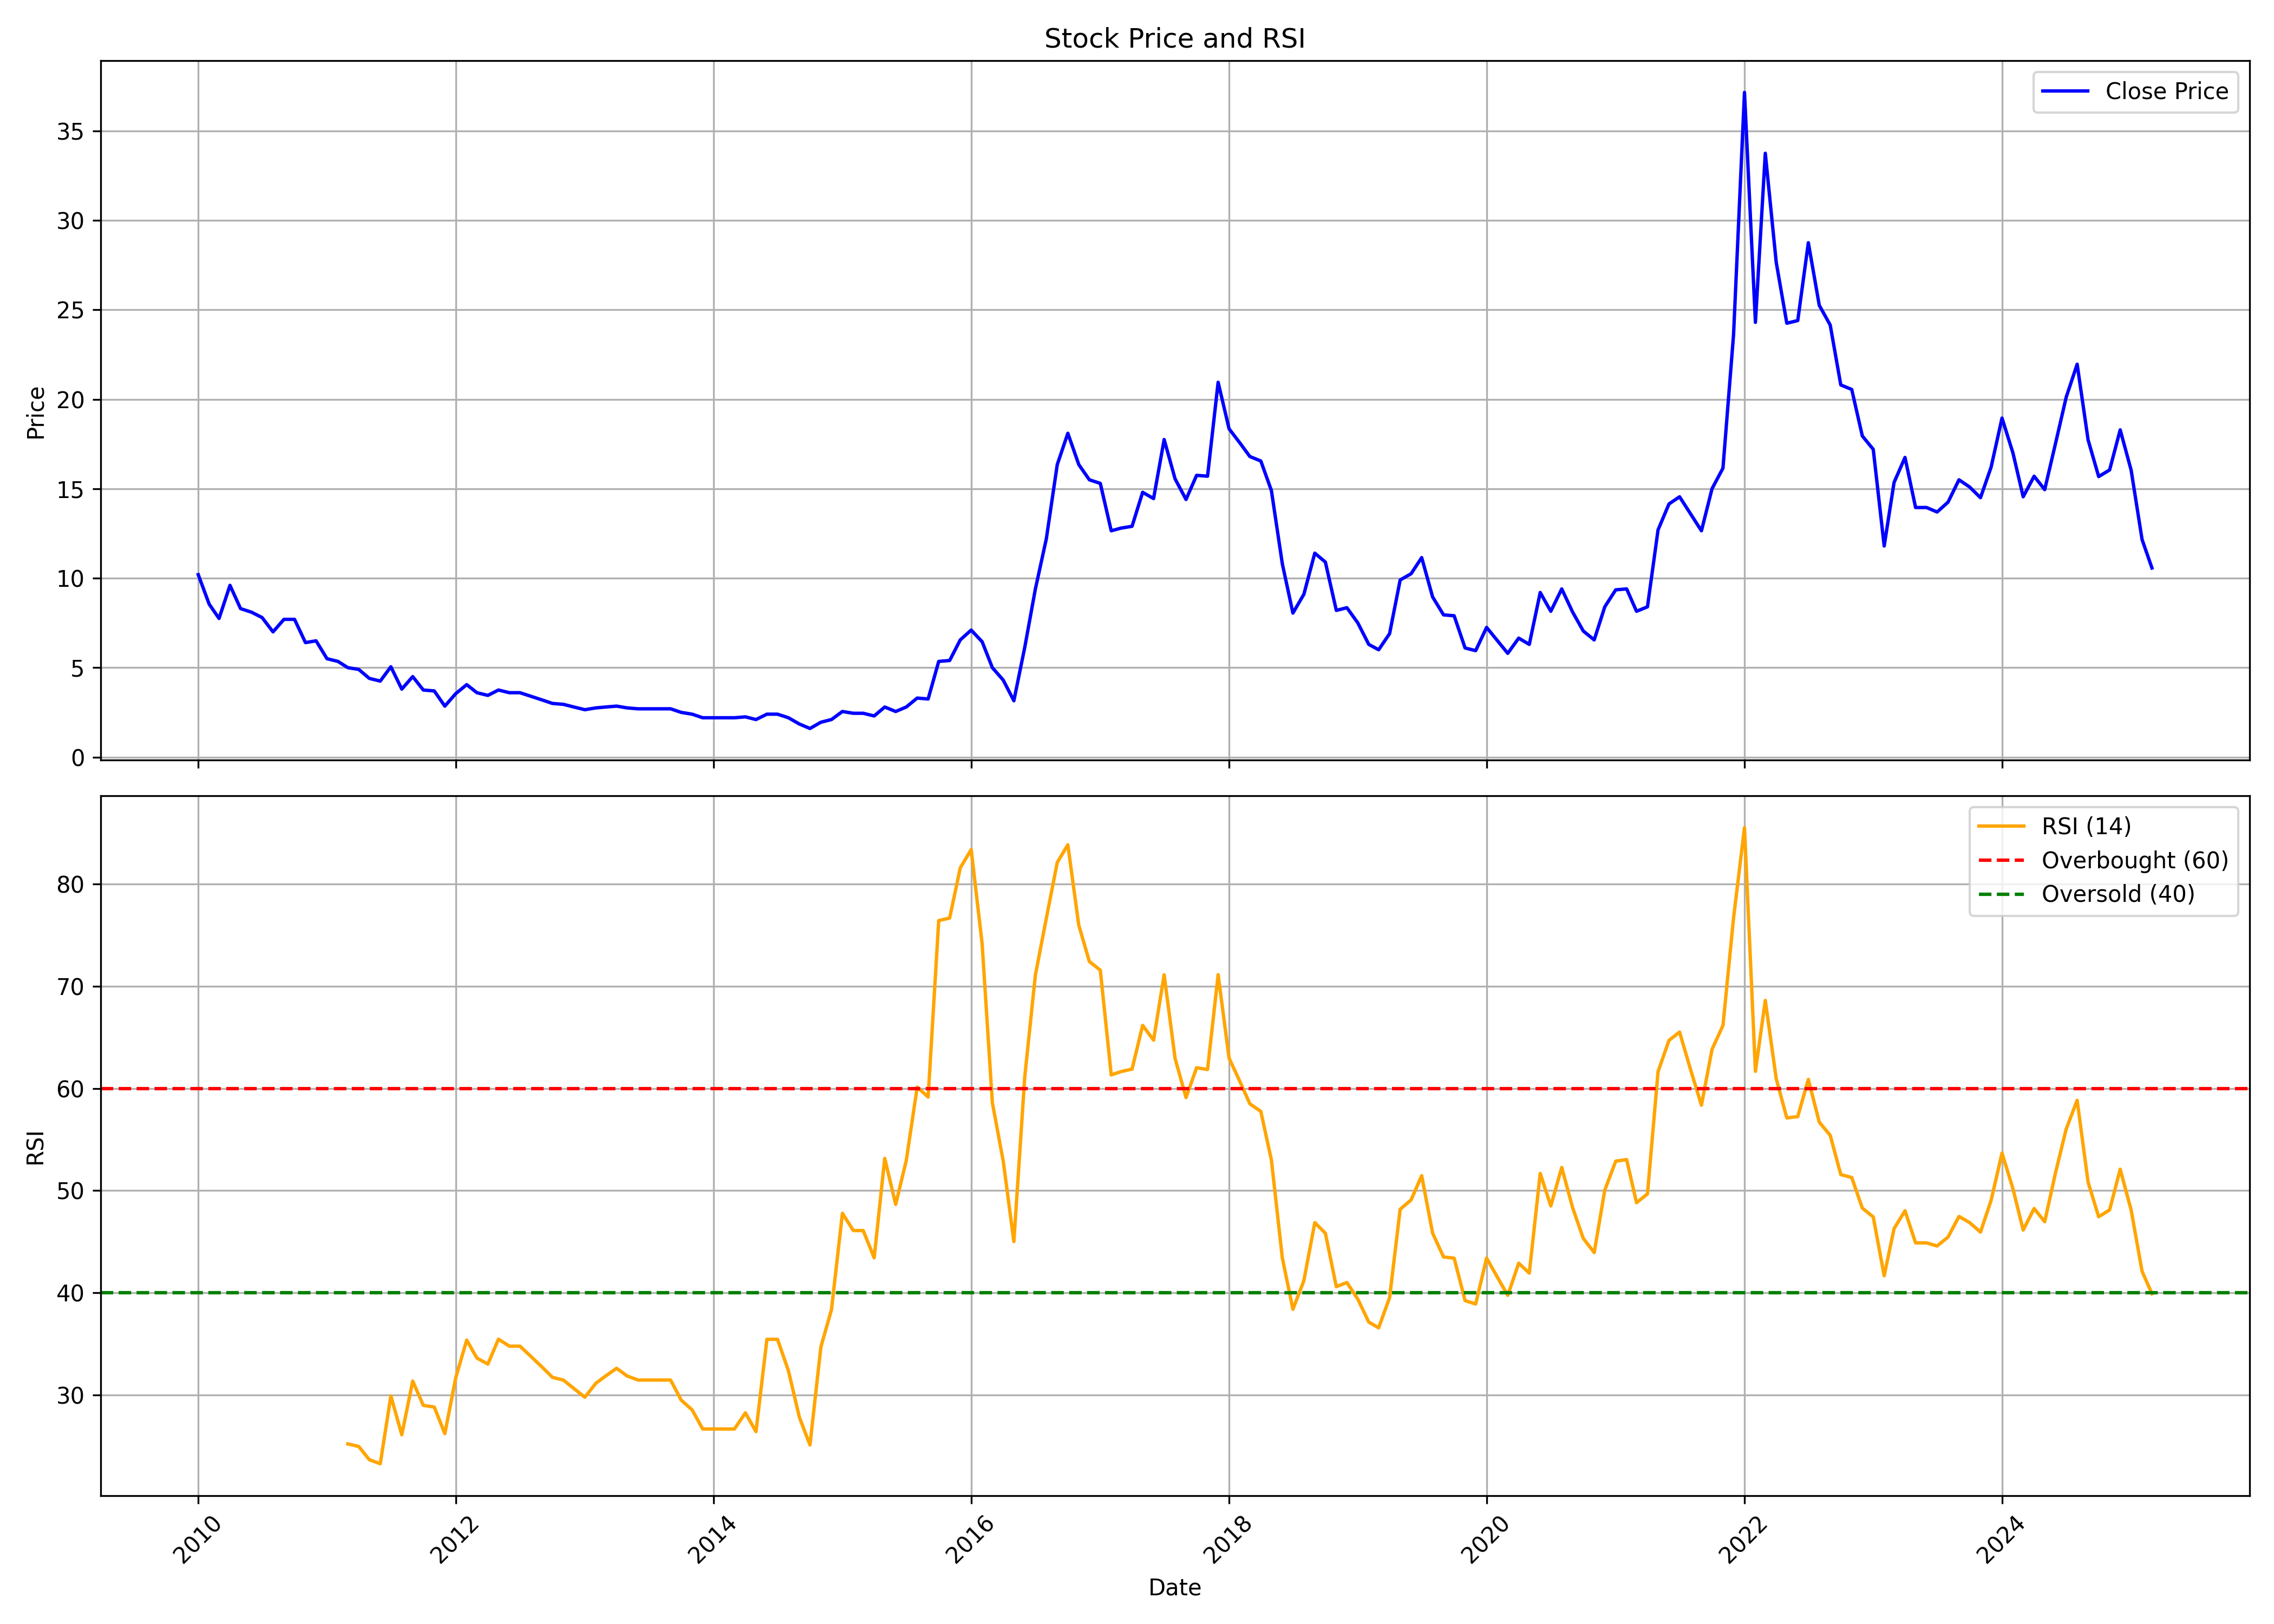

Source data for this figure (header and first rows):
, date, symbol, open, high, low, close, volume, rsi
0, 2010-01-01, SGL, 9.4, 14.6, 8.9, 10.2, 838845, 
1, 2010-02-01, SGL, 10.75, 10.75, 8.3, 8.55, 106175, 
2, 2010-03-01, SGL, 8.55, 9.4, 7.2, 7.75, 102710, 
3, 2010-04-01, SGL, 8.45, 10.25, 7.9, 9.6, 158645, 
4, 2010-05-01, SGL, 10.0, 10.2, 8.2, 8.3, 89928, 
5, 2010-06-01, SGL, 8.1, 8.9, 6.9, 8.1, 90070, 
6, 2010-07-01, SGL, 8.15, 9.3, 7.4, 7.8, 151586, 
7, 2010-08-01, SGL, 7.6, 8.4, 7.0, 7.0, 75484, 
8, 2010-09-01, SGL, 7.05, 9.65, 7.0, 7.7, 165590, 
9, 2010-10-01, SGL, 7.5, 8.8, 7.0, 7.7, 145615, 
10, 2010-11-01, SGL, 8.1, 10.0, 6.1, 6.4, 198156, 
11, 2010-12-01, SGL, 6.4, 7.4, 5.75, 6.5, 136771, 
12, 2011-01-01, SGL, 6.3, 7.05, 5.4, 5.5, 41735, 
13, 2011-02-01, SGL, 6.0, 6.6, 4.6, 5.35, 85111, 
14, 2011-03-01, SGL, 5.0, 6.0, 4.3, 5.0, 93562, 25.24
15, 2011-04-01, SGL, 4.8, 6.3, 4.75, 4.9, 110026, 24.98
16, 2011-05-01, SGL, 5.9, 5.9, 3.4, 4.4, 79175, 23.69
17, 2011-06-01, SGL, 3.85, 4.75, 3.7, 4.25, 62193, 23.3
18, 2011-07-01, SGL, 4.15, 5.8, 4.0, 5.05, 83357, 29.93
19, 2011-08-01, SGL, 4.1, 5.35, 3.6, 3.8, 41855, 26.13
20, 2011-09-01, SGL, 3.8, 4.85, 3.6, 4.5, 21088, 31.38
21, 2011-10-01, SGL, 4.2, 4.25, 2.85, 3.75, 75164, 29
22, 2011-11-01, SGL, 4.05, 4.4, 3.55, 3.7, 52272, 28.84
23, 2011-12-01, SGL, 3.7, 3.7, 2.85, 2.85, 2517, 26.24
24, 2012-01-01, SGL, 2.75, 3.55, 2.75, 3.55, 12935, 31.71
25, 2012-02-01, SGL, 3.7, 4.55, 3.45, 4.05, 51917, 35.39
26, 2012-03-01, SGL, 4.25, 4.25, 3.45, 3.6, 8737, 33.63
27, 2012-04-01, SGL, 3.45, 3.6, 3.3, 3.45, 7307, 33.04
28, 2012-05-01, SGL, 3.45, 4.0, 3.45, 3.75, 10422, 35.47
29, 2012-06-01, SGL, 3.8, 3.95, 3.3, 3.6, 26046, 34.79
30, 2012-07-01, SGL, 3.6, 4.0, 3.4, 3.6, 29780, 34.79
31, 2012-08-01, SGL, 3.6, 3.6, 3.2, 3.4, 10673, 33.79
32, 2012-09-01, SGL, 3.4, 3.7, 3.0, 3.2, 26110, 32.77
33, 2012-10-01, SGL, 3.25, 3.3, 2.8, 3.0, 14832, 31.74
34, 2012-11-01, SGL, 3.0, 3.2, 2.9, 2.95, 11918, 31.48
35, 2012-12-01, SGL, 2.95, 3.15, 2.8, 2.8, 15730, 30.65
36, 2013-01-01, SGL, 2.9, 3.6, 2.65, 2.65, 76442, 29.8
37, 2013-02-01, SGL, 2.65, 2.95, 2.6, 2.75, 32983, 31.17
38, 2013-03-01, SGL, 2.65, 3.05, 2.65, 2.8, 25735, 31.88
39, 2013-04-01, SGL, 2.75, 2.9, 2.7, 2.85, 3872, 32.63
40, 2013-05-01, SGL, 2.85, 2.85, 2.75, 2.75, 232, 31.87
41, 2013-06-01, SGL, 2.8, 2.8, 2.7, 2.7, 1700, 31.48
42, 2013-07-01, SGL, 2.7, 2.7, 2.7, 2.7, 0, 31.48
43, 2013-08-01, SGL, 2.7, 2.7, 2.7, 2.7, 0, 31.48
44, 2013-09-01, SGL, 2.7, 2.7, 2.7, 2.7, 0, 31.48
45, 2013-10-01, SGL, 2.7, 2.7, 2.5, 2.5, 3380, 29.52
46, 2013-11-01, SGL, 2.5, 2.5, 2.4, 2.4, 2096, 28.56
47, 2013-12-01, SGL, 2.3, 2.3, 2.2, 2.2, 2200, 26.69
48, 2014-01-01, SGL, 2.2, 2.2, 2.2, 2.2, 60, 26.69
49, 2014-02-01, SGL, 2.2, 2.2, 2.2, 2.2, 0, 26.69
50, 2014-03-01, SGL, 2.2, 2.2, 2.2, 2.2, 0, 26.69
51, 2014-04-01, SGL, 2.2, 2.25, 2.2, 2.25, 65, 28.27
52, 2014-05-01, SGL, 2.25, 2.45, 2.1, 2.1, 4374, 26.43
53, 2014-06-01, SGL, 2.2, 2.55, 2.2, 2.4, 10087, 35.46
54, 2014-07-01, SGL, 2.4, 2.4, 2.3, 2.4, 111, 35.46
55, 2014-08-01, SGL, 2.4, 2.4, 2.2, 2.2, 7488, 32.39
56, 2014-09-01, SGL, 2.1, 2.2, 1.85, 1.85, 6416, 27.84
57, 2014-10-01, SGL, 1.85, 1.9, 1.6, 1.6, 4035, 25.13
58, 2014-11-01, SGL, 1.6, 1.95, 1.55, 1.95, 4833, 34.72
59, 2014-12-01, SGL, 1.95, 2.1, 1.95, 2.1, 6, 38.37
... 123 more rows
